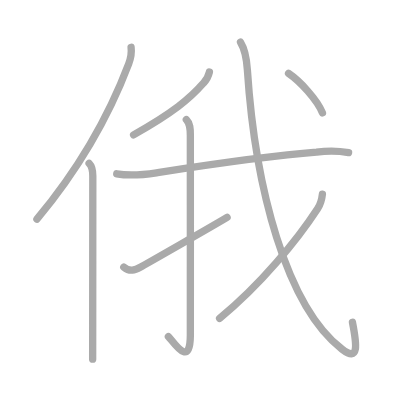
t = 0.00 s
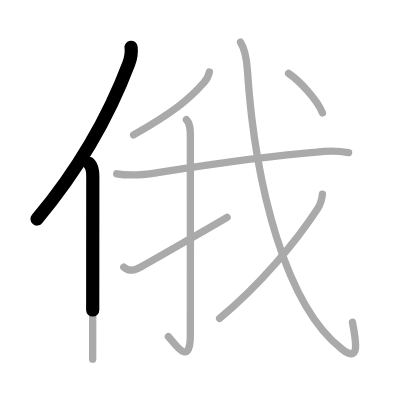
t = 1.75 s
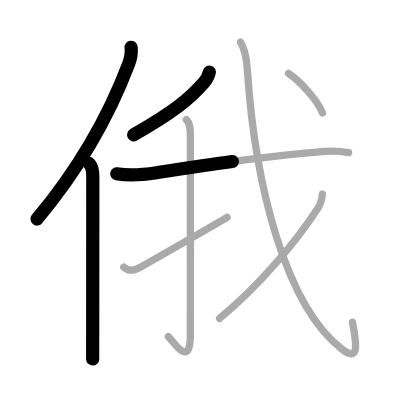
t = 3.50 s
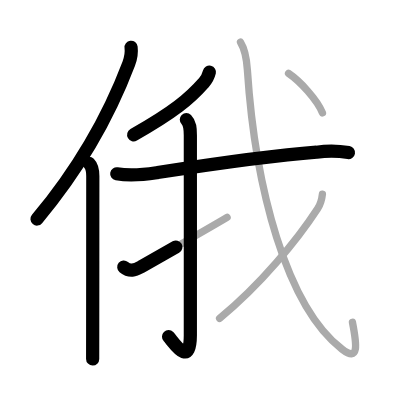
t = 5.50 s
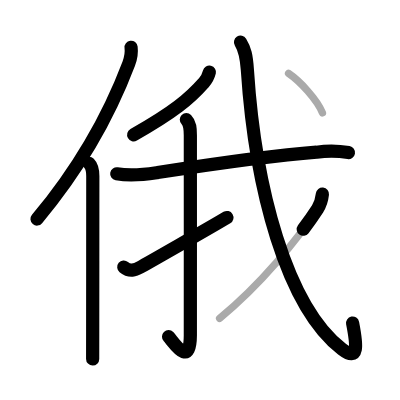
t = 7.25 s
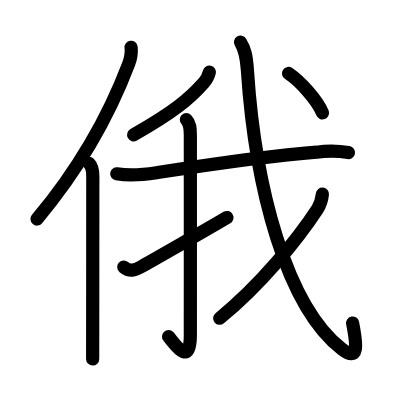
t = 9.00 s

The animated SVG that drew these frames (rendered in a browser with its animation timeline set to each time). Animation: 9 SMIL elements (animate=9); one cycle of 9.00 s.

<?xml version="1.0" standalone="no"?>
<!DOCTYPE svg PUBLIC "-//W3C//DTD SVG 1.1//EN"   "http://www.w3.org/Graphics/SVG/1.1/DTD/svg11.dtd">
<svg width="400px" height="400px"  version="1.1" xmlns="http://www.w3.org/2000/svg">
  <defs>
    <marker id="Triangle" viewBox="0 0 10 10" refX="0" refY="5" markerUnits="strokeWidth" markerWidth="3" style="stroke-opacity:0%;fill:#aaaaaa;" markerHeight="2" orient="auto">
      <path d="M 0 0 L 10 5 L 0 10 z" />
    </marker>
    
    <marker id="Arrow" viewBox="0 0 10 10" refX="5" refY="5" markerUnits="strokeWidth" markerWidth="1.8" style="stroke-opacity:0%;fill:#770000;" markerHeight="2" orient="auto">
      <path d="M 0 4 L 6 4 L 4 1 L 10 5 L 4 9 L 6 6 L 0 6 z" />
        <circle cx="5" cy="5" r="5" />
      </marker>
    
    <marker id="TriangleRed" viewBox="0 0 10 10" refX="0" refY="5" markerUnits="strokeWidth" markerWidth="3" style="stroke-opacity:0%;fill:#CC0000;" markerHeight="2" orient="auto">
      <path d="M 0 0 L 10 5 L 0 10 z" />
    </marker>
    
    <marker id="ArrowRed" viewBox="0 0 10 10" refX="5" refY="5" markerUnits="strokeWidth" markerWidth="1.8" style="stroke-opacity:0%;fill:#CC0000;" markerHeight="2" orient="auto">
      <path d="M 0 4 L 6 4 L 4 1 L 10 5 L 4 9 L 6 6 L 0 6 z" />
        <circle cx="5" cy="5" r="5" />
      </marker>
    
  </defs>
  
  <path style="fill:#ffffff; fill-opacity:100%; fill-rule:evenodd; stroke-width:0;" d="M 0 0 L 400px 0 L 400px 400px L 0 400px L 0 0" />

  <g transform="scale(3.6697247706422 3.6697247706422)">
<path style="fill:none; fill-opacity:0%; fill-rule:evenodd; stroke:#aaaaaa; stroke-opacity:100%; stroke-width: 1.5pt; stroke-linejoin:round; stroke-linecap:round;" d="M35.72 12.89c0.16 1.29-0.06 2.95-0.64 4.48C30.25 30.12 23 44.25 10.06 59.72"></path>
<path style="fill:none; fill-opacity:0%; fill-rule:evenodd; stroke:#aaaaaa; stroke-opacity:100%; stroke-width: 1.5pt; stroke-linejoin:round; stroke-linecap:round;" d="M24.28 44.5c0.8 0.8 1.01 2.22 1.01 3.48c0 9.77-0.02 28.06-0.03 40.27c0 4.06-0.01 7.44-0.01 9.62"></path>
<path style="fill:none; fill-opacity:0%; fill-rule:evenodd; stroke:#aaaaaa; stroke-opacity:100%; stroke-width: 1.5pt; stroke-linejoin:round; stroke-linecap:round;" d="M57.06 19.64c-0.27 1.12-0.79 2.11-1.57 2.95c-3.75 4.28-8.25 8.03-19.09 14.15"></path>
<path style="fill:none; fill-opacity:0%; fill-rule:evenodd; stroke:#aaaaaa; stroke-opacity:100%; stroke-width: 1.5pt; stroke-linejoin:round; stroke-linecap:round;" d="M31.81 47.36c3.62 0.63 7.18 0.28 10.83-0.28c12.61-1.95 29.49-4.57 43.62-5.61c2.92-0.43 5.83-0.4 8.73 0.1"></path>
<path style="fill:none; fill-opacity:0%; fill-rule:evenodd; stroke:#aaaaaa; stroke-opacity:100%; stroke-width: 1.5pt; stroke-linejoin:round; stroke-linecap:round;" d="M50.78 32.58c1.01 1.01 1.09 2.42 1.09 4.27c0 14.56 0.02 49.57 0 54.52c-0.04 9.28-4.71 1.59-5.98 0.34"></path>
<path style="fill:none; fill-opacity:0%; fill-rule:evenodd; stroke:#aaaaaa; stroke-opacity:100%; stroke-width: 1.5pt; stroke-linejoin:round; stroke-linecap:round;" d="M33.73 72.77c1.65 1.36 2.99 0.86 4.62-0.01c0.96-0.51 19.44-11.05 23.53-13.51"></path>
<path style="fill:none; fill-opacity:0%; fill-rule:evenodd; stroke:#aaaaaa; stroke-opacity:100%; stroke-width: 1.5pt; stroke-linejoin:round; stroke-linecap:round;" d="M65.54 11.5c1.15 1.84 1.61 3.59 1.87 7.54C69.5 51 78 83.5 93.23 95.17c4.64 3.56 4.02-1.17 2.81-7.34"></path>
<path style="fill:none; fill-opacity:0%; fill-rule:evenodd; stroke:#aaaaaa; stroke-opacity:100%; stroke-width: 1.5pt; stroke-linejoin:round; stroke-linecap:round;" d="M87.86 52.89c-0.16 1.45-0.54 2.81-1.32 4C81 65.38 71 77.62 59.84 86.75"></path>
<path style="fill:none; fill-opacity:0%; fill-rule:evenodd; stroke:#aaaaaa; stroke-opacity:100%; stroke-width: 1.5pt; stroke-linejoin:round; stroke-linecap:round;" d="M78.63 20c3.1 2.1 7.8 7.15 9.24 10.75"></path>

<path style="fill:none; fill-opacity:0%; fill-rule:evenodd; stroke:#000000; stroke-opacity:100%; stroke-width: 2.7pt; stroke-linejoin:round; stroke-linecap:round;" d="M35.72 12.89c0.16 1.29-0.06 2.95-0.64 4.48C30.25 30.12 23 44.25 10.06 59.72" pathLength="100" stroke-dashoffset="100" stroke-dasharray="100 105"><animate id="dashAnim1" attributeName="stroke-dashoffset" from="100" to="0" dur="1s" calcMode="linear" fill="freeze"/></path>
<path style="fill:none; fill-opacity:0%; fill-rule:evenodd; stroke:#000000; stroke-opacity:100%; stroke-width: 2.7pt; stroke-linejoin:round; stroke-linecap:round;" d="M24.28 44.5c0.8 0.8 1.01 2.22 1.01 3.48c0 9.77-0.02 28.06-0.03 40.27c0 4.06-0.01 7.44-0.01 9.62" pathLength="100" stroke-dashoffset="100" stroke-dasharray="100 105"><animate id="dashAnim2" attributeName="stroke-dashoffset" from="100" to="0" dur="1s" calcMode="linear" begin="dashAnim1.end" fill="freeze"/></path>
<path style="fill:none; fill-opacity:0%; fill-rule:evenodd; stroke:#000000; stroke-opacity:100%; stroke-width: 2.7pt; stroke-linejoin:round; stroke-linecap:round;" d="M57.06 19.64c-0.27 1.12-0.79 2.11-1.57 2.95c-3.75 4.28-8.25 8.03-19.09 14.15" pathLength="100" stroke-dashoffset="100" stroke-dasharray="100 105"><animate id="dashAnim3" attributeName="stroke-dashoffset" from="100" to="0" dur="1s" calcMode="linear" begin="dashAnim2.end" fill="freeze"/></path>
<path style="fill:none; fill-opacity:0%; fill-rule:evenodd; stroke:#000000; stroke-opacity:100%; stroke-width: 2.7pt; stroke-linejoin:round; stroke-linecap:round;" d="M31.81 47.36c3.62 0.63 7.18 0.28 10.83-0.28c12.61-1.95 29.49-4.57 43.62-5.61c2.92-0.43 5.83-0.4 8.73 0.1" pathLength="100" stroke-dashoffset="100" stroke-dasharray="100 105"><animate id="dashAnim4" attributeName="stroke-dashoffset" from="100" to="0" dur="1s" calcMode="linear" begin="dashAnim3.end" fill="freeze"/></path>
<path style="fill:none; fill-opacity:0%; fill-rule:evenodd; stroke:#000000; stroke-opacity:100%; stroke-width: 2.7pt; stroke-linejoin:round; stroke-linecap:round;" d="M50.78 32.58c1.01 1.01 1.09 2.42 1.09 4.27c0 14.56 0.02 49.57 0 54.52c-0.04 9.28-4.71 1.59-5.98 0.34" pathLength="100" stroke-dashoffset="100" stroke-dasharray="100 105"><animate id="dashAnim5" attributeName="stroke-dashoffset" from="100" to="0" dur="1s" calcMode="linear" begin="dashAnim4.end" fill="freeze"/></path>
<path style="fill:none; fill-opacity:0%; fill-rule:evenodd; stroke:#000000; stroke-opacity:100%; stroke-width: 2.7pt; stroke-linejoin:round; stroke-linecap:round;" d="M33.73 72.77c1.65 1.36 2.99 0.86 4.62-0.01c0.96-0.51 19.44-11.05 23.53-13.51" pathLength="100" stroke-dashoffset="100" stroke-dasharray="100 105"><animate id="dashAnim6" attributeName="stroke-dashoffset" from="100" to="0" dur="1s" calcMode="linear" begin="dashAnim5.end" fill="freeze"/></path>
<path style="fill:none; fill-opacity:0%; fill-rule:evenodd; stroke:#000000; stroke-opacity:100%; stroke-width: 2.7pt; stroke-linejoin:round; stroke-linecap:round;" d="M65.54 11.5c1.15 1.84 1.61 3.59 1.87 7.54C69.5 51 78 83.5 93.23 95.17c4.64 3.56 4.02-1.17 2.81-7.34" pathLength="100" stroke-dashoffset="100" stroke-dasharray="100 105"><animate id="dashAnim7" attributeName="stroke-dashoffset" from="100" to="0" dur="1s" calcMode="linear" begin="dashAnim6.end" fill="freeze"/></path>
<path style="fill:none; fill-opacity:0%; fill-rule:evenodd; stroke:#000000; stroke-opacity:100%; stroke-width: 2.7pt; stroke-linejoin:round; stroke-linecap:round;" d="M87.86 52.89c-0.16 1.45-0.54 2.81-1.32 4C81 65.38 71 77.62 59.84 86.75" pathLength="100" stroke-dashoffset="100" stroke-dasharray="100 105"><animate id="dashAnim8" attributeName="stroke-dashoffset" from="100" to="0" dur="1s" calcMode="linear" begin="dashAnim7.end" fill="freeze"/></path>
<path style="fill:none; fill-opacity:0%; fill-rule:evenodd; stroke:#000000; stroke-opacity:100%; stroke-width: 2.7pt; stroke-linejoin:round; stroke-linecap:round;" d="M78.63 20c3.1 2.1 7.8 7.15 9.24 10.75" pathLength="100" stroke-dashoffset="100" stroke-dasharray="100 105"><animate id="dashAnim9" attributeName="stroke-dashoffset" from="100" to="0" dur="1s" calcMode="linear" begin="dashAnim8.end" fill="freeze"/></path>

</g>

</svg>  
          
